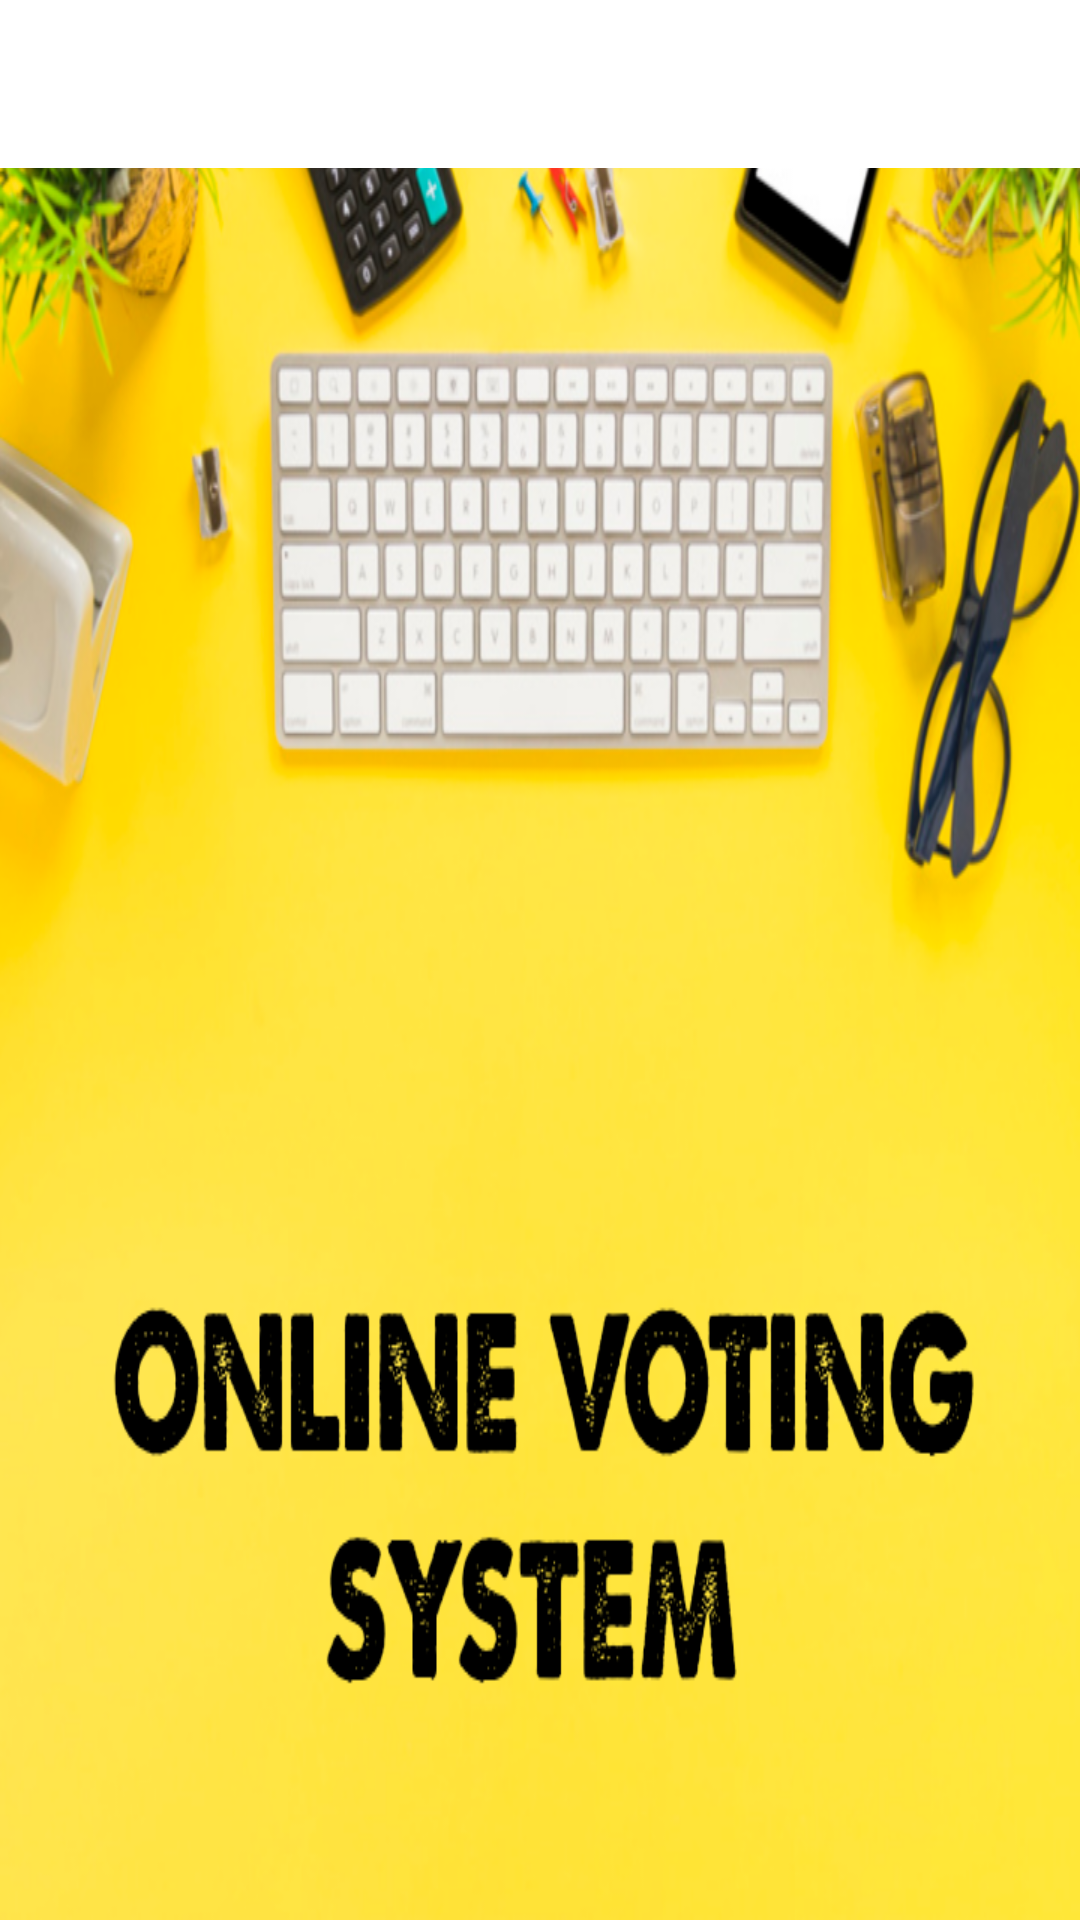

Here is an Android app screen rendered from its layout file. Give the layout XML and the strings, colors and styles it references.
<!-- AndroidManifest.xml: application theme AppTheme -->
<!-- res/layout/activity_main4.xml -->
<?xml version="1.0" encoding="utf-8"?>
<androidx.drawerlayout.widget.DrawerLayout xmlns:android="http://schemas.android.com/apk/res/android"
    xmlns:app="http://schemas.android.com/apk/res-auto"
    xmlns:tools="http://schemas.android.com/tools"
    android:layout_width="match_parent"
    android:layout_height="match_parent"
    android:background="@drawable/front"
    android:fitsSystemWindows="true"
    android:id="@+id/drawerlayout"
    tools:context=".Main4Activity">
    <LinearLayout
        android:layout_width="match_parent"
        android:layout_height="match_parent"
        android:orientation="vertical">
        <androidx.appcompat.widget.Toolbar
            android:id="@+id/toolbar"
            android:layout_width="match_parent"
            android:layout_height="wrap_content"
            android:background="@color/colorBackground"
            android:theme="@style/ThemeOverlay.AppCompat.Dark.ActionBar">
        </androidx.appcompat.widget.Toolbar>
    </LinearLayout>
    <com.google.android.material.navigation.NavigationView
        android:id="@+id/navigationmenu"
        android:layout_width="match_parent"
        android:layout_height="match_parent"
        android:layout_gravity="start"
        app:menu="@menu/drawermenu">
    </com.google.android.material.navigation.NavigationView>
</androidx.drawerlayout.widget.DrawerLayout>
<!-- resources referenced by this layout -->
<resources>
  <color name="colorBackground">#FFFFFF</color>
  <!-- drawable front: png bitmap (drawable-v24, 415410 bytes) -->
  <style name="AppTheme" parent="Theme.AppCompat.Light.NoActionBar">
          
          <item name="windowActionBar">false</item>
          <item name="windowNoTitle">true</item>
          <item name="colorPrimary">@color/colorPrimary</item>
          <item name="colorPrimaryDark">@color/colorPrimaryDark</item>
          <item name="colorAccent">@color/colorAccent</item>
      </style>
  <color name="colorPrimary">#2C2E2F</color>
  <color name="colorPrimaryDark">#030516</color>
  <color name="colorAccent">#565866</color>
</resources>
